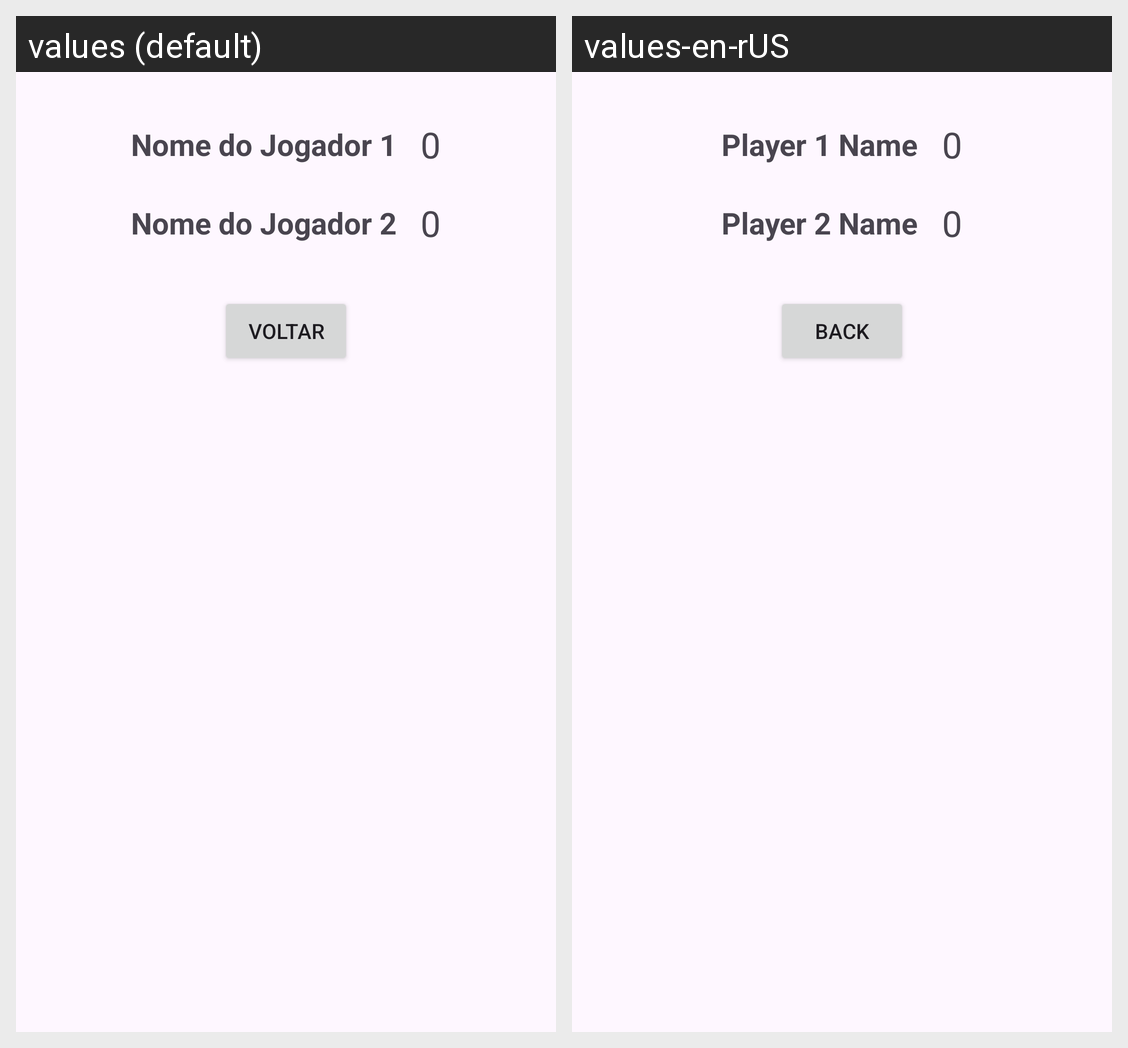

Locale-by-locale string values for the Android screen shown in this grid:
Android screen res/layout/activity_historico.xml rendered under 2 locales, left to right: values (default), values-en-rUS. Device: Nexus 5 (rendered at 1080×1920; each locale shown at half size, 540×960, under a caption strip naming it); theme Theme.TrucoPlay.
Strings drawn on this screen, with the default value and each locale's value (text and hints the layout hard-codes, and strings that could not be matched under every locale, appear in the picture but are not listed):

nomeJogador1
  values: Nome do Jogador 1
  values-en-rUS: Player 1 Name

valorZero
  values: 0
  values-en-rUS: 0

nomeJogador2
  values: Nome do Jogador 2
  values-en-rUS: Player 2 Name

voltar
  values: VOLTAR
  values-en-rUS: BACK
